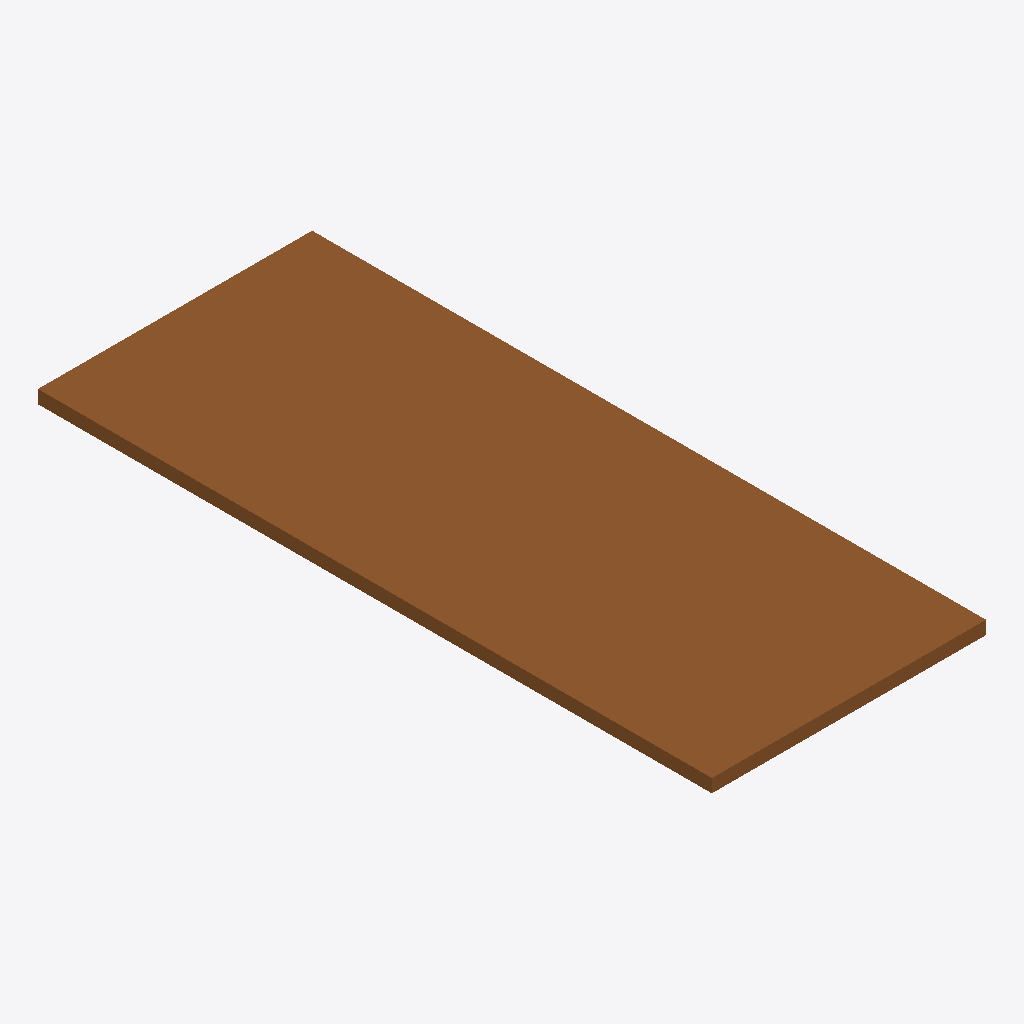
Isometric view of an IFC building model (IFC-SPF (STEP), schema IFC4, length unit other), seen from the south-west, elements coloured by IFC class: 2 doors (brown).
Extent 0.8 m × 2.0 m × 0.0 m (x, y, z). Elements (2): 2 IfcDoor.

HEADER;
FILE_DESCRIPTION((),'2;1');
FILE_NAME('catalogExample.ifc','2017-03-01T13:17:37',(''),(''),'','manual','');
FILE_SCHEMA(('IFC4'));
ENDSEC;
DATA;
#30=IFCPROJECT('16FzQLyFXFOAco0hHmFZXB',$,'myProject',$,$,$,$,(#12),#5);
#1100=IFCDOOR('11UKwf69j7deiyfMeK$VwZ',$,'myDoor_2',$,$,#13,#1110,$,2040.0,800.0,.NOTDEFINED.,$,$);
#1000=IFCDOOR('33thURoQX5leiBg7ZN3H1A',$,'myDoor_1',$,$,#13,#1010,$,2040.0,800.0,.NOTDEFINED.,$,$);
ENDSEC;
